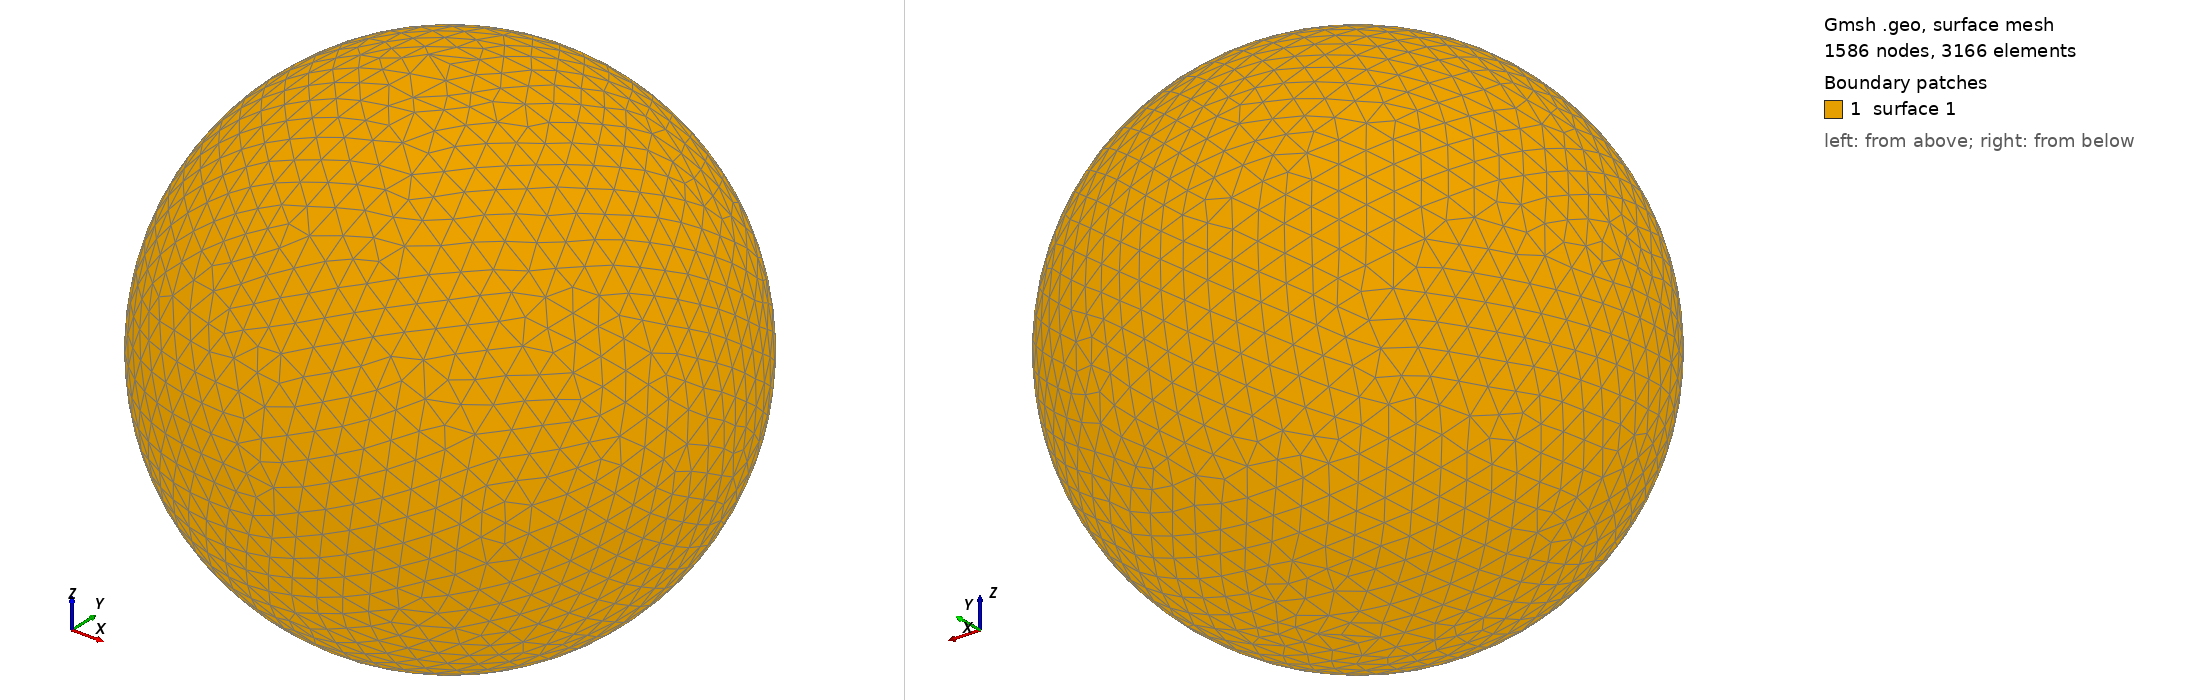

Gmsh geometry script, surface-meshed: 1586 nodes, 3166 surface elements. Boundary patches (legend numbers): 1 surface 1. Left view from above one corner, right view from below the opposite corner. The script declares no physical surfaces, so the legend lists its geometric surfaces. The drawing asked Gmsh for element sizes between 1% and 20% of the model's largest extent; the script's own settings can give other sizes.

=== shot2299.geo (drawn) ===
SetFactory("OpenCASCADE");
Point(1) = {0,0,0,0};
Sphere(1) = {0,0,0,0.36820000};
MeshSize{ PointsOf{ Surface{:}; } } = 0.036820000;
Mesh.ElementOrder=1;
Mesh.Format=39;
